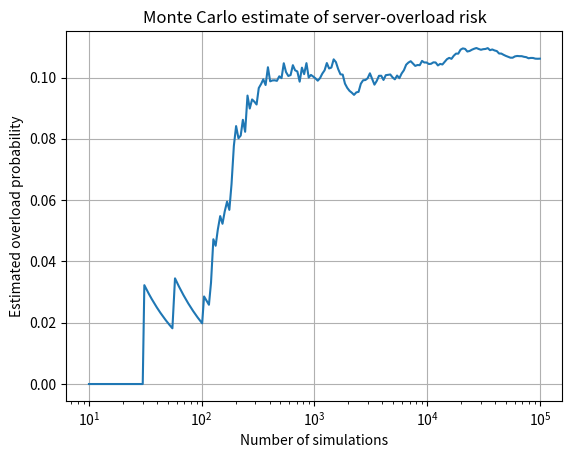

This chart was generated by the following Python code:
import os
import numpy as np
import matplotlib.pyplot as plt
from scipy.stats import norm

# ---------- Brief program ----------
rng = np.random.default_rng(42)
capacity = 1000.0
mean_demand = 850.0
std_demand = 120.0
N = 100_000

demand = rng.normal(mean_demand, std_demand, N)
overloaded = demand > capacity
overload_probability = overloaded.mean()

print(f"Estimated overload probability: {overload_probability:.4%}")
print(f"Number of overload cases: {overloaded.sum()} out of {N}")
print(f"Exact value (normal distribution): {1 - norm.cdf(capacity, mean_demand, std_demand):.4%}")

running_probability = np.cumsum(overloaded) / np.arange(1, N + 1)
indices = np.unique(np.logspace(1, np.log10(N), 200).astype(int)) - 1

os.makedirs("results", exist_ok=True)
plt.semilogx(indices + 1, running_probability[indices])
plt.xlabel("Number of simulations")
plt.ylabel("Estimated overload probability")
plt.title("Monte Carlo estimate of server-overload risk")
plt.grid(True)
plt.savefig("results/task_20.png", dpi=150)
plt.show()

# ---------- Changed parameters: N, seed, mean, standard deviation ----------
print()
for n, seed, mu, sd in ((1000, 42, 850, 120), (10_000_000, 42, 850, 120),
                        (100_000, 7, 850, 120), (100_000, 42, 900, 120),
                        (100_000, 42, 850, 150)):
    d = np.random.default_rng(seed).normal(mu, sd, n)
    print(f"[Changed] N={n}, seed={seed}, mean={mu}, sd={sd}: "
          f"{(d > capacity).mean():.4%} (exact {1 - norm.cdf(capacity, mu, sd):.4%})")

rng = np.random.default_rng(42)
px, py = rng.random(N), rng.random(N)
print("Pi estimate:", 4 * np.mean(px ** 2 + py ** 2 <= 1))

# ---------- Modified case: project completion risk ----------
# Assumptions: three sequential tasks, triangular durations (min, likely, max) in days
rng = np.random.default_rng(1)
total = (rng.triangular(5, 8, 14, N) + rng.triangular(3, 4, 9, N)
         + rng.triangular(2, 3, 6, N))
print(f"\n[Modified] mean duration {total.mean():.2f} days, "
      f"P(total > 18 days) = {(total > 18).mean():.2%}")
